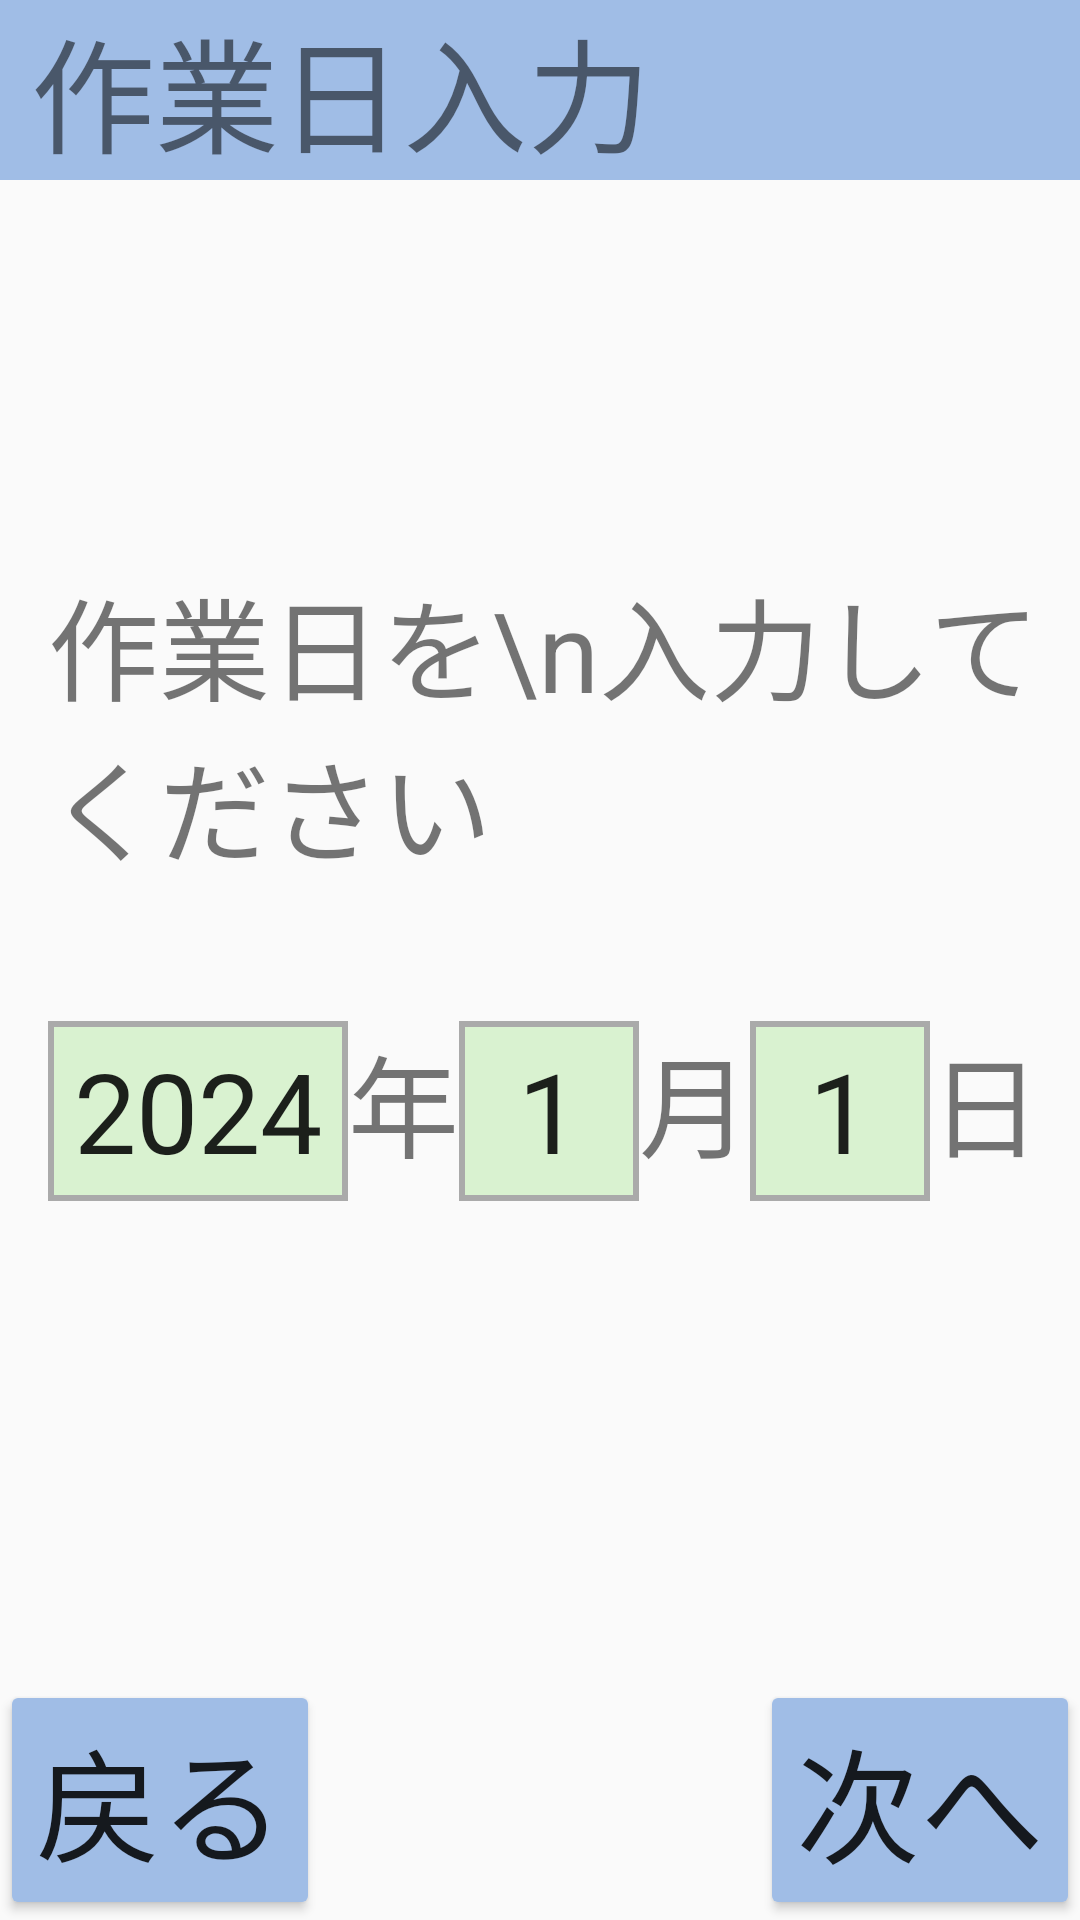

This screen was rendered from an Android layout file. Write that file and the resources it references.
<!-- AndroidManifest.xml: application theme Theme.KyoueiHTApplication -->
<!-- res/layout/start_work_day.xml -->
<?xml version="1.0" encoding="utf-8"?>
<androidx.constraintlayout.widget.ConstraintLayout xmlns:android="http://schemas.android.com/apk/res/android"
    xmlns:app="http://schemas.android.com/apk/res-auto"
    xmlns:tools="http://schemas.android.com/tools"
    android:layout_width="match_parent"
    android:layout_height="match_parent">


    <TextView
        android:id="@+id/work_day_title"
        android:layout_width="384dp"
        android:layout_height="wrap_content"
        android:background="#A0BDE6"
        android:text=" 作業日入力"
        android:textSize="20pt"
        app:layout_constraintStart_toStartOf="parent"
        app:layout_constraintTop_toTopOf="parent" />

    <EditText
        android:id="@+id/work_year"
        android:layout_width="100dp"
        android:layout_height="60dp"
        android:layout_marginStart="16dp"
        android:layout_marginTop="45dp"
        android:background="@drawable/kurobuti"
        android:ems="10"
        android:inputType="number"
        android:digits="0123456789"
        android:maxLength="4"
        android:text="2024"
        android:textAlignment="center"
        android:textSize="18pt"
        app:layout_constraintStart_toStartOf="parent"
        app:layout_constraintTop_toBottomOf="@+id/message" />

    <TextView
        android:id="@+id/year"
        android:layout_width="wrap_content"
        android:layout_height="60dp"
        android:layout_marginTop="45dp"
        android:text="年"
        android:textSize="18pt"
        app:layout_constraintStart_toEndOf="@+id/work_year"
        app:layout_constraintTop_toBottomOf="@+id/message" />

    <EditText
        android:id="@+id/work_month"
        android:layout_width="60dp"
        android:layout_height="60dp"
        android:layout_marginTop="45dp"
        android:background="@drawable/kurobuti"
        android:ems="10"
        android:inputType="number"
        android:digits="0123456789"
        android:maxLength="2"
        android:text="1"
        android:textAlignment="center"
        android:textSize="18pt"
        app:layout_constraintStart_toEndOf="@+id/year"
        app:layout_constraintTop_toBottomOf="@+id/message" />

    <TextView
        android:id="@+id/month"
        android:layout_width="wrap_content"
        android:layout_height="60dp"
        android:layout_marginTop="45dp"
        android:text="月"
        android:textAlignment="center"
        android:textSize="18pt"
        app:layout_constraintStart_toEndOf="@+id/work_month"
        app:layout_constraintTop_toBottomOf="@+id/message" />

    <EditText
        android:id="@+id/work_day"
        android:layout_width="60dp"
        android:layout_height="60dp"
        android:layout_marginTop="45dp"
        android:background="@drawable/kurobuti"
        android:ems="10"
        android:inputType="number"
        android:digits="0123456789"
        android:maxLength="2"
        android:text="1"
        android:textAlignment="center"
        android:textSize="18pt"
        app:layout_constraintStart_toEndOf="@+id/month"
        app:layout_constraintTop_toBottomOf="@+id/message" />

    <TextView
        android:id="@+id/day"
        android:layout_width="wrap_content"
        android:layout_height="60dp"
        android:layout_marginTop="45dp"
        android:text="日"
        android:textAlignment="center"
        android:textSize="18pt"
        app:layout_constraintStart_toEndOf="@+id/work_day"
        app:layout_constraintTop_toBottomOf="@+id/message" />

    <TextView
        android:id="@+id/message"
        android:layout_width="wrap_content"
        android:layout_height="wrap_content"
        android:layout_marginStart="16dp"
        android:layout_marginTop="128dp"
        android:text="作業日を\n入力してください"
        android:textSize="18pt"
        app:layout_constraintStart_toStartOf="parent"
        app:layout_constraintTop_toBottomOf="@+id/work_day_title" />

    <Button
        android:id="@+id/back_btn"
        android:layout_width="wrap_content"
        android:layout_height="wrap_content"
        android:backgroundTint="#A0BDE6"
        android:text="戻る"
        android:textSize="20pt"
        app:layout_constraintBottom_toBottomOf="parent"
        app:layout_constraintStart_toStartOf="parent" />

    <Button
        android:id="@+id/next_btn"
        android:layout_width="wrap_content"
        android:layout_height="wrap_content"
        android:backgroundTint="#A0BDE6"
        android:text="次へ"
        android:textSize="20pt"
        app:layout_constraintBottom_toBottomOf="parent"
        app:layout_constraintEnd_toEndOf="parent" />

</androidx.constraintlayout.widget.ConstraintLayout>
<!-- resources referenced by this layout -->
<resources>
  <!-- drawable kurobuti (drawable) -->
  <?xml version="1.0" encoding="utf-8"?>
  <shape xmlns:android="http://schemas.android.com/apk/res/android"
      android:shape="rectangle">
      <solid android:color="#D9F2D0"/>
      <stroke android:width="2dp" android:color="#AAAAAA" />
  </shape>
  <style name="Theme.KyoueiHTApplication" parent="android:Theme.Material.Light.NoActionBar" />
</resources>
